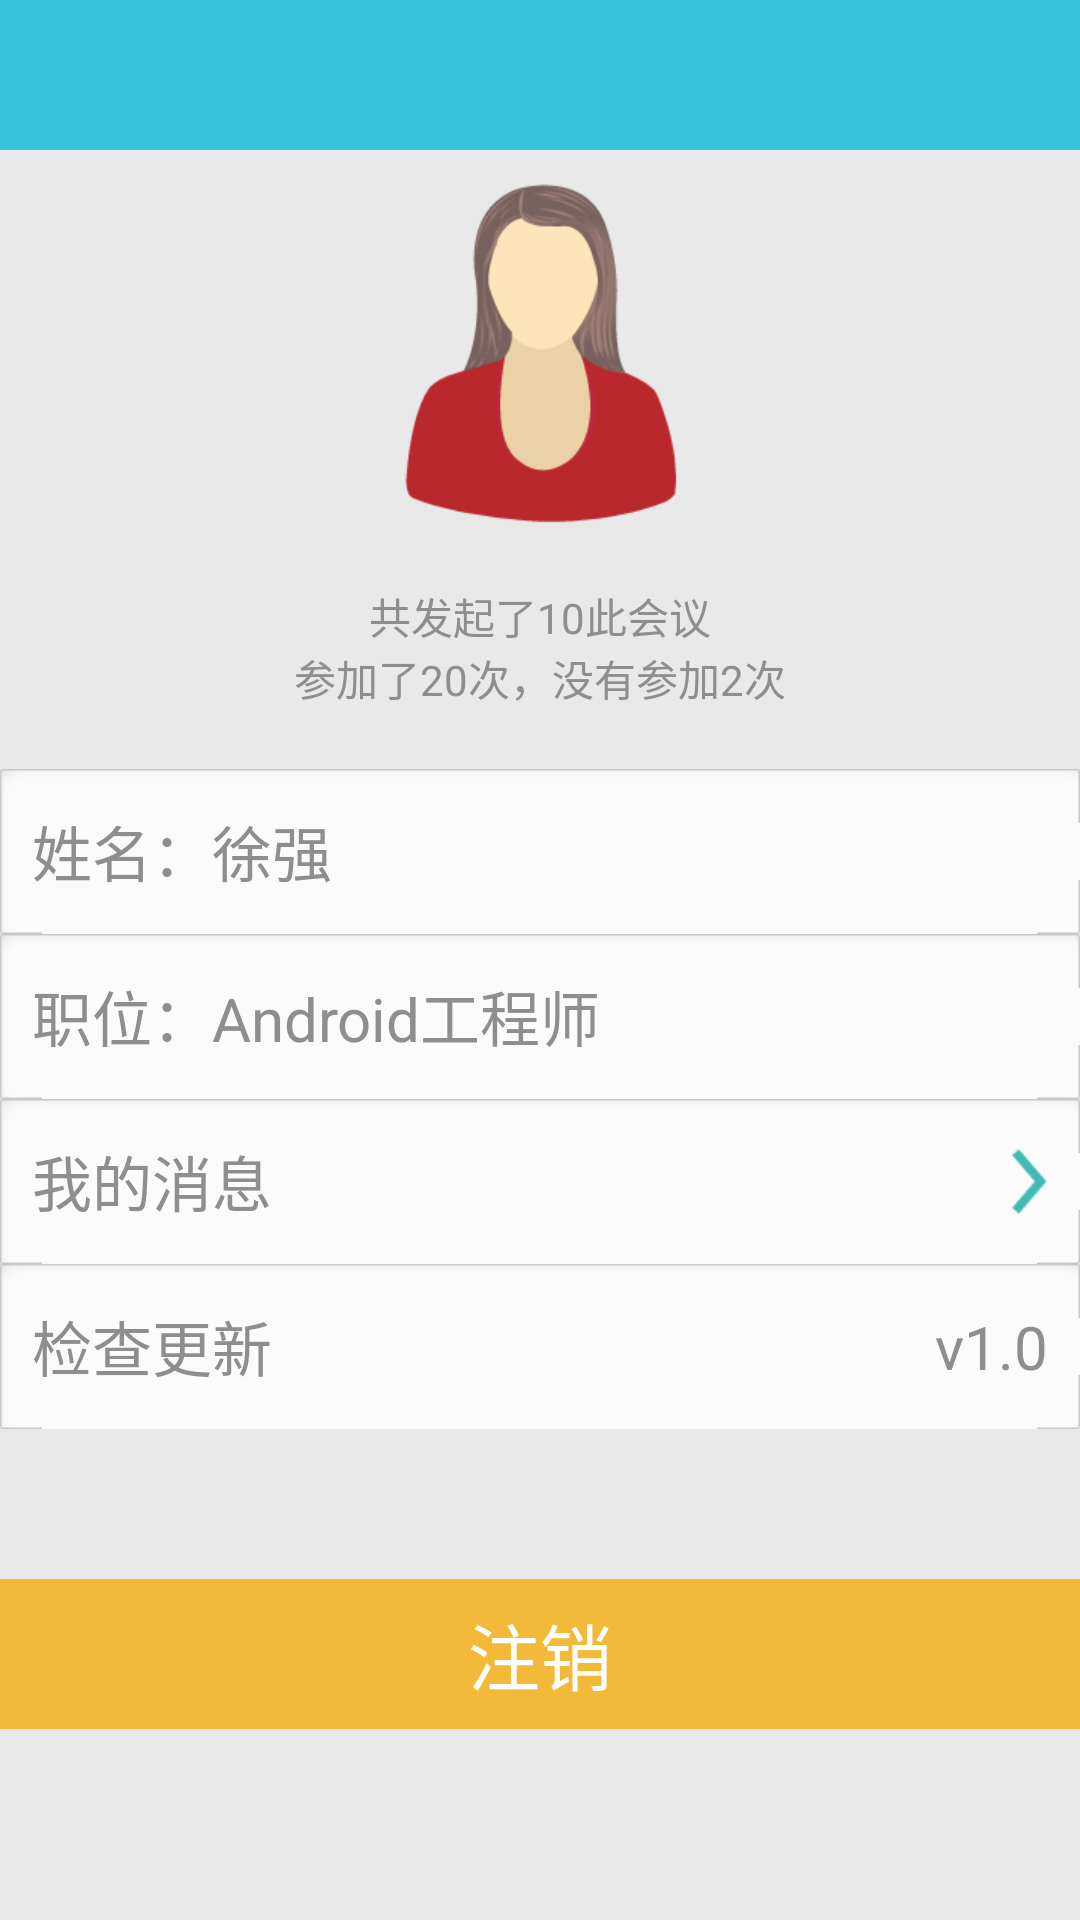

Layout XML and referenced resources for this Android screen:
<!-- AndroidManifest.xml: application theme AppTheme -->
<!-- res/layout/personal_activity.xml -->
<?xml version="1.0" encoding="utf-8"?>

<LinearLayout xmlns:android="http://schemas.android.com/apk/res/android"
    android:layout_width="match_parent"
    android:layout_height="match_parent"
    android:orientation="vertical"
    android:background="@color/content_white" >
    
    <include
        android:id="@+id/personal_title"
        layout="@layout/title_layout"/>
    
    <ImageView
        android:id="@+id/head_view"
        android:layout_width="wrap_content"
        android:layout_height="wrap_content"
        android:layout_marginTop="10dp"
        android:src="@drawable/lady_pic"
        android:layout_gravity="center_horizontal"/>
    
    <TextView
        android:id="@+id/personal_data_launch_num"
        android:layout_width="wrap_content"
        android:layout_height="wrap_content"
        android:layout_marginTop="20dp"
        android:textColor="@color/txt_light_gray"
        android:layout_gravity="center_horizontal"
        android:text="共发起了10此会议"/>
    
    <TextView
        android:id="@+id/personal_data_more"
        android:layout_width="wrap_content"
        android:layout_height="wrap_content"
        android:textColor="@color/txt_light_gray"
        android:layout_gravity="center_horizontal"
        android:text="参加了20次，没有参加2次"/>
    
    <RelativeLayout
        android:id="@+id/personal_name_area"
        android:layout_width="match_parent"
        android:layout_marginTop="20dp"
        android:layout_height="55dp"
        android:background="@drawable/edit_input_bg"
        >
        <TextView
            android:id="@+id/personal_name"
            android:layout_width="wrap_content"
            android:layout_height="wrap_content"
            android:text="姓名：徐强"
            android:layout_marginLeft="10dp"
            android:layout_centerVertical="true"
            android:textSize="@dimen/text_size_small"
            android:textColor="@color/txt_light_gray"/>
    </RelativeLayout>
    
    <RelativeLayout
        android:id="@+id/personal_position_area"
        android:layout_width="match_parent"
        android:layout_height="55dp"
        android:background="@drawable/edit_input_bg"
        >
        <TextView
            android:id="@+id/personal_position"
            android:layout_width="wrap_content"
            android:layout_height="wrap_content"
            android:text="职位：Android工程师"
            android:layout_marginLeft="10dp"
            android:layout_centerVertical="true"
            android:textSize="@dimen/text_size_small"
            android:textColor="@color/txt_light_gray"/>
    </RelativeLayout>
    
    <RelativeLayout
        android:id="@+id/personal_news_area"
        android:layout_width="match_parent"
        android:layout_height="55dp"
        android:background="@drawable/edit_input_bg"
        >
        <TextView
            android:id="@+id/personal_news"
            android:layout_width="wrap_content"
            android:layout_height="wrap_content"
            android:text="我的消息"
            android:layout_marginLeft="10dp"
            android:layout_centerVertical="true"
            android:textSize="@dimen/text_size_small"
            android:textColor="@color/txt_light_gray"/>
        
        <ImageView
            android:layout_width="wrap_content"
            android:layout_height="wrap_content"
            android:layout_alignParentRight="true"
            android:layout_marginRight="10dp"
            android:layout_centerVertical="true"
            android:src="@drawable/more"
            />
        
    </RelativeLayout>
    <RelativeLayout
        android:id="@+id/check_new_area"
        android:layout_width="match_parent"
        android:layout_height="55dp"
        android:background="@drawable/edit_input_bg"
        >
        <TextView
            android:layout_width="wrap_content"
            android:layout_height="wrap_content"
            android:text="检查更新"
            android:layout_marginLeft="10dp"
            android:layout_centerVertical="true"
            android:textSize="@dimen/text_size_small"
            android:drawablePadding="250dp"
            android:textColor="@color/txt_light_gray"/>
        
        <TextView
            android:layout_width="wrap_content"
            android:layout_height="wrap_content"
            android:text="v1.0"
            android:layout_alignParentRight="true"
            android:layout_marginRight="10dp"
            android:layout_centerVertical="true"
            android:textSize="@dimen/text_size_small"
            android:drawablePadding="250dp"
            android:textColor="@color/txt_light_gray"/>
        
    </RelativeLayout>
    
    <TextView
        android:id="@+id/personal_logout"
        android:layout_width="match_parent"
        android:layout_height="50dp"
        android:layout_marginTop="50dp"
        android:background="@drawable/gold_button_style"
        style="@style/TextViewbiggold"
        android:gravity="center"
        android:layout_gravity="center_horizontal"
        android:text="注销"/>

</LinearLayout>
<!-- res/layout/title_layout.xml (included above) -->
<?xml version="1.0" encoding="utf-8"?>

<RelativeLayout xmlns:android="http://schemas.android.com/apk/res/android"
    android:layout_width="match_parent"
    android:layout_height="50dp"
    android:background="@color/blue_unpressed"
    android:orientation="vertical" >

    <TextView
        android:id="@+id/tv_title"
        android:layout_width="wrap_content"
        android:layout_height="wrap_content"
        android:layout_centerInParent="true"
        android:text=""
        android:textColor="@color/pure_white"
        android:textSize="@dimen/text_size_middle" />

    <ImageView
        android:id="@+id/back_btn"
        android:layout_width="wrap_content"
        android:layout_height="wrap_content"
        android:layout_alignParentLeft="true"
        android:layout_centerInParent="true"
        android:layout_marginLeft="10dp"
        android:src="@drawable/btn_return"
        android:visibility="gone" />

    <RelativeLayout
        android:layout_width="wrap_content"
        android:layout_height="match_parent" >

        <TextView
            android:id="@+id/right_title"
            android:layout_width="wrap_content"
            android:layout_height="wrap_content"
            android:layout_alignParentRight="true"
            android:layout_centerInParent="true"
            android:layout_marginRight="10dp"
            android:text=""
            android:textColor="@color/pure_white"
            android:textSize="@dimen/text_size_small" />

        <ImageView
            android:id="@+id/Scan"
            android:layout_width="30dp"
            android:layout_height="30dp"
            android:layout_alignParentRight="true"
            android:layout_centerInParent="true"
            android:layout_centerVertical="true"
            android:layout_marginRight="5dp"
            android:src="@drawable/scan"
            android:visibility="gone" />
        
    </RelativeLayout>

</RelativeLayout>
<!-- resources referenced by this layout -->
<resources>
  <color name="blue_unpressed">#36c3de</color>
  <color name="content_white">#e9e9e9</color>
  <color name="pure_white">#FFFFFF</color>
  <color name="txt_light_gray">#8e8e8d</color>
  <dimen name="text_size_middle">24sp</dimen>
  <dimen name="text_size_small">20sp</dimen>
  <!-- drawable btn_return: png bitmap (drawable-xhdpi, 1389 bytes) -->
  <!-- drawable gold_button_style (drawable) -->
  <?xml version="1.0" encoding="utf-8"?>
  
  <selector xmlns:android="http://schemas.android.com/apk/res/android" >
      
      <item android:state_pressed="true" android:drawable="@color/gold_pressed"/>
      <item android:drawable="@color/gold_unpressed"/> 
  
  </selector>
  <!-- drawable lady_pic: png bitmap (drawable-xhdpi, 11054 bytes) -->
  <!-- drawable more: png bitmap (drawable-xhdpi, 528 bytes) -->
  <!-- drawable scan: png bitmap (drawable-xhdpi, 580 bytes) -->
  <style name="TextViewbiggold">
          <item name="android:textSize">@dimen/text_size_middle</item>
          <item name="android:textColor">@color/pure_white</item>
      </style>
  <style name="AppTheme" parent="AppBaseTheme">
  
          
          <item name="android:windowNoTitle">true</item>
          
          <item name="android:configChanges">keyboardHidden|orientation</item>
          <item name="android:windowSoftInputMode">adjustPan|stateAlwaysHidden</item>
          <item name="android:screenOrientation">portrait</item>
      </style>
  <color name="gold_pressed">#E6AB2E</color>
  <color name="gold_unpressed">#F3B939</color>
  <style name="AppBaseTheme" parent="android:Theme.Holo.Light.NoActionBar">
          
      </style>
</resources>
